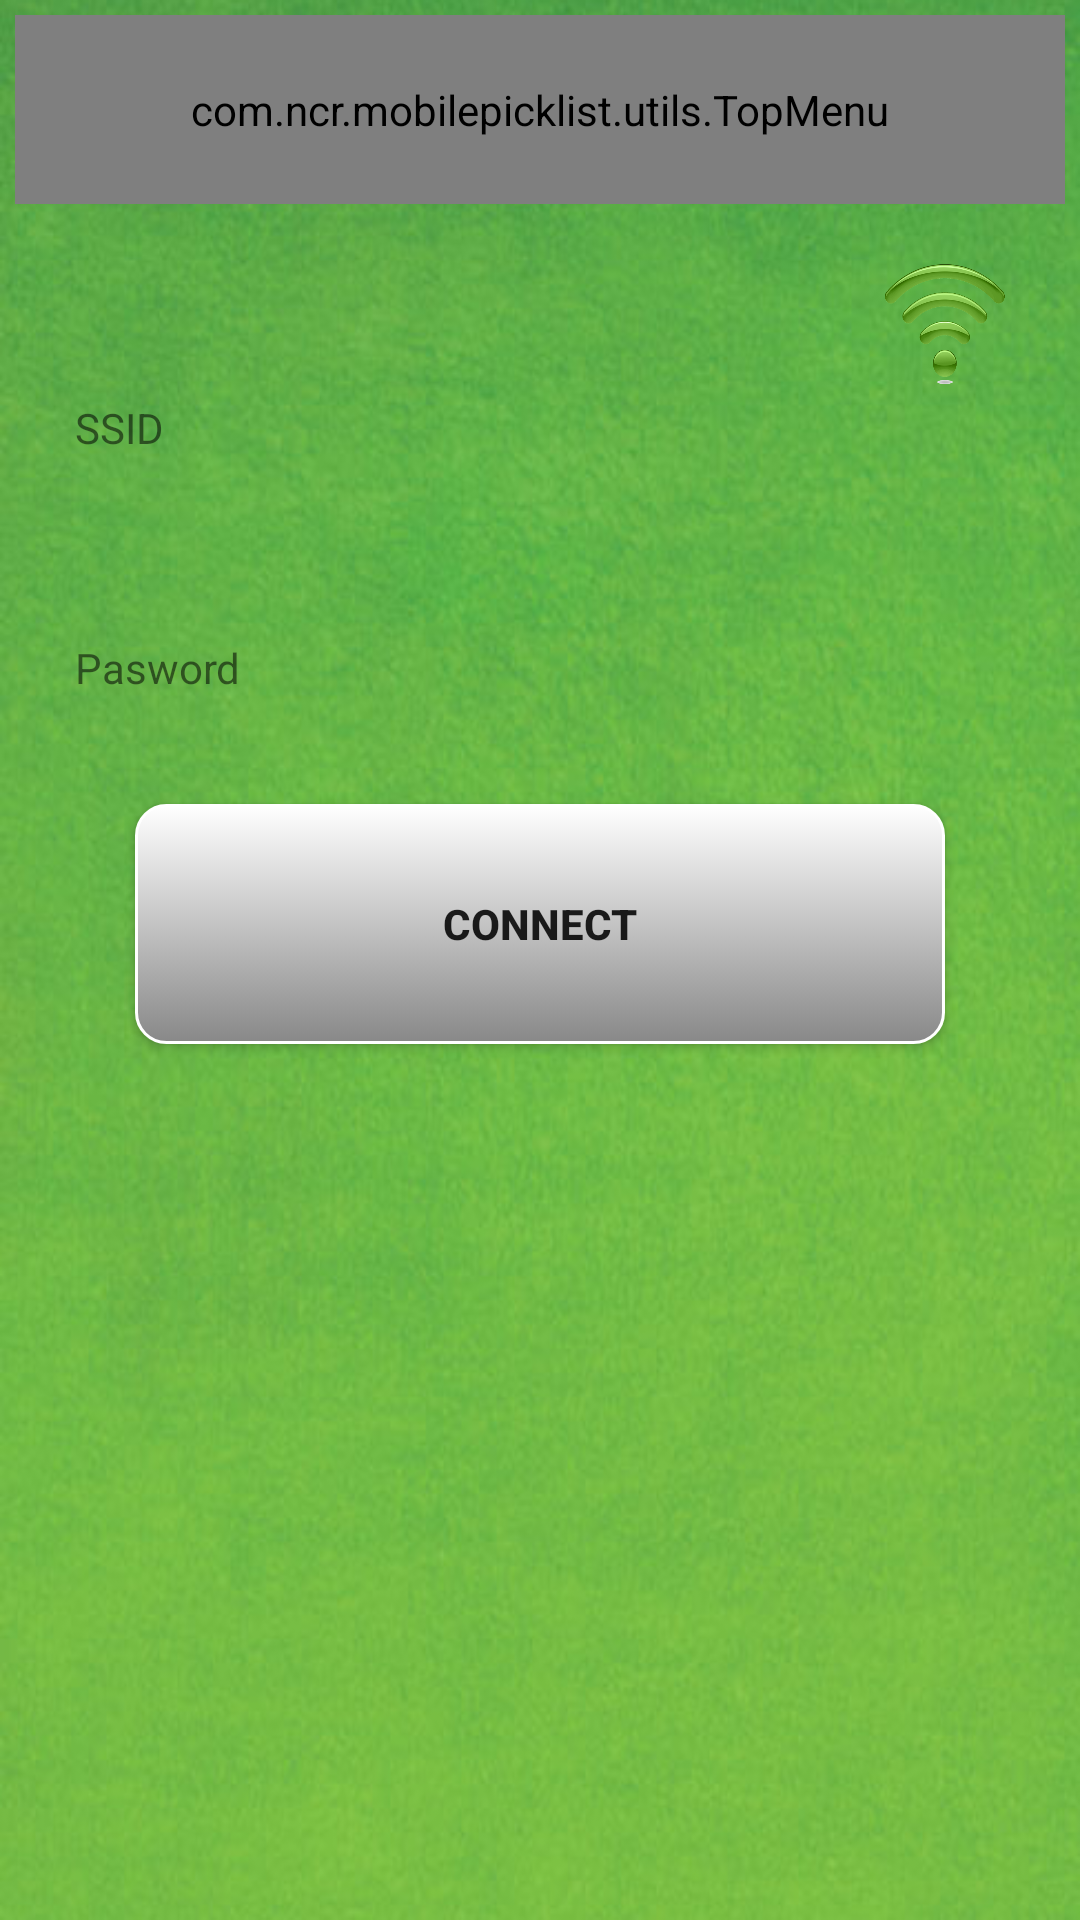

Here is an Android app screen rendered from its layout file. Give the layout XML and the strings, colors and styles it references.
<!-- AndroidManifest.xml: application theme AppTheme -->
<!-- res/layout/activity_act_network.xml -->
<LinearLayout xmlns:android="http://schemas.android.com/apk/res/android"
    xmlns:tools="http://schemas.android.com/tools"
    android:orientation="vertical"
    android:layout_width="fill_parent"
    android:layout_height="fill_parent"
    android:background="@drawable/background"
    android:id="@+id/act_networkSettings"
    tools:context="com.ncr.mobilepicklist.activities.ActNetworkSettings">

    <LinearLayout
        android:layout_width="fill_parent"
        android:layout_height="fill_parent"
        android:padding="5dp"
        android:orientation="vertical">
        <LinearLayout
            android:layout_width="fill_parent"
            android:layout_height="0dp"
            android:layout_weight="0.1">
            <com.ncr.mobilepicklist.utils.TopMenu
                android:layout_width="fill_parent"
                android:layout_height="fill_parent"/>
            
            
            
            
            
            
            
        </LinearLayout>
        <LinearLayout
            android:id="@+id/pLTakePic"
            android:orientation="vertical"
            android:layout_gravity="center"
            android:layout_width="fill_parent"
            android:layout_height="0dp"
            android:layout_weight="0.9"
            android:visibility="visible"
            android:padding="20dp">
            <LinearLayout
                android:orientation="horizontal"
                android:layout_width="fill_parent"
                android:layout_height="wrap_content">

                <EditText
                    android:id="@+id/txtSSID"
                    android:layout_width="fill_parent"
                    android:layout_height="40dp"
                    android:layout_weight="1"
                    android:layout_marginBottom="5dp"
                    android:background="@drawable/layout_border"
                    android:layout_marginRight="5dp"/>
                <ImageButton
                    android:layout_width="40dp"
                    android:layout_height="40dp"
                    android:src="@drawable/wifi"
                    android:scaleType="fitXY"
                    android:background="@drawable/layout_border"
                    android:onClick="showNetworkList"/>

            </LinearLayout>
            <TextView
                android:layout_width="fill_parent"
                android:layout_height="20dp"
                android:layout_marginBottom="15dp"
                android:text="SSID"
                />
            <EditText
                android:id="@+id/txtPASS"
                android:layout_width="fill_parent"
                android:layout_height="40dp"
                android:layout_marginBottom="5dp"
                android:background="@drawable/layout_border"/>
            <TextView
                android:layout_width="fill_parent"
                android:layout_height="20dp"
                android:layout_marginBottom="15dp"
                android:text="Pasword"
                />
            <Button
                android:layout_width="fill_parent"
                android:layout_height="80dp"
                android:layout_margin="20dp"
                android:layout_marginBottom="80dp"
                android:text="Connect"
                android:textStyle="bold"
                android:onClick="connectNetwork"
                android:background="@drawable/radiusbutton"/>

        </LinearLayout>
    </LinearLayout>

</LinearLayout>
<!-- resources referenced by this layout -->
<resources>
  <!-- drawable background: png bitmap (drawable, 433255 bytes) -->
  <!-- drawable radiusbutton (drawable) -->
  <?xml version="1.0" encoding="utf-8"?>
  <selector xmlns:android="http://schemas.android.com/apk/res/android" >
      <item android:state_pressed="true" >
          <shape android:shape="rectangle"  >
              <corners android:radius="10dp" />
              <stroke android:width="1dp" android:color="#FFFFFF" />
              <gradient android:angle="-90" android:startColor="#FFFFFF" android:endColor="#888888"  />
          </shape>
      </item>
      <item android:state_focused="true">
          <shape android:shape="rectangle"  >
              <corners android:radius="10dp" />
              <stroke android:width="1dp" android:color="#FFFFFF" />
              <solid android:color="#58857e"/>
          </shape>
      </item>
      <item >
          <shape android:shape="rectangle"  >
              <corners android:radius="10dp" />
              <stroke android:width="1dp" android:color="#FFFFFF" />
              <gradient android:angle="-90" android:startColor="#FFFFFF" android:endColor="#888888" />
          </shape>
      </item>
  </selector>
  <!-- drawable wifi: png bitmap (drawable, 55878 bytes) -->
  <style name="AppTheme" parent="Theme.AppCompat.Light.DarkActionBar">
          
          <item name="android:windowNoTitle">true</item>
      </style>
</resources>
